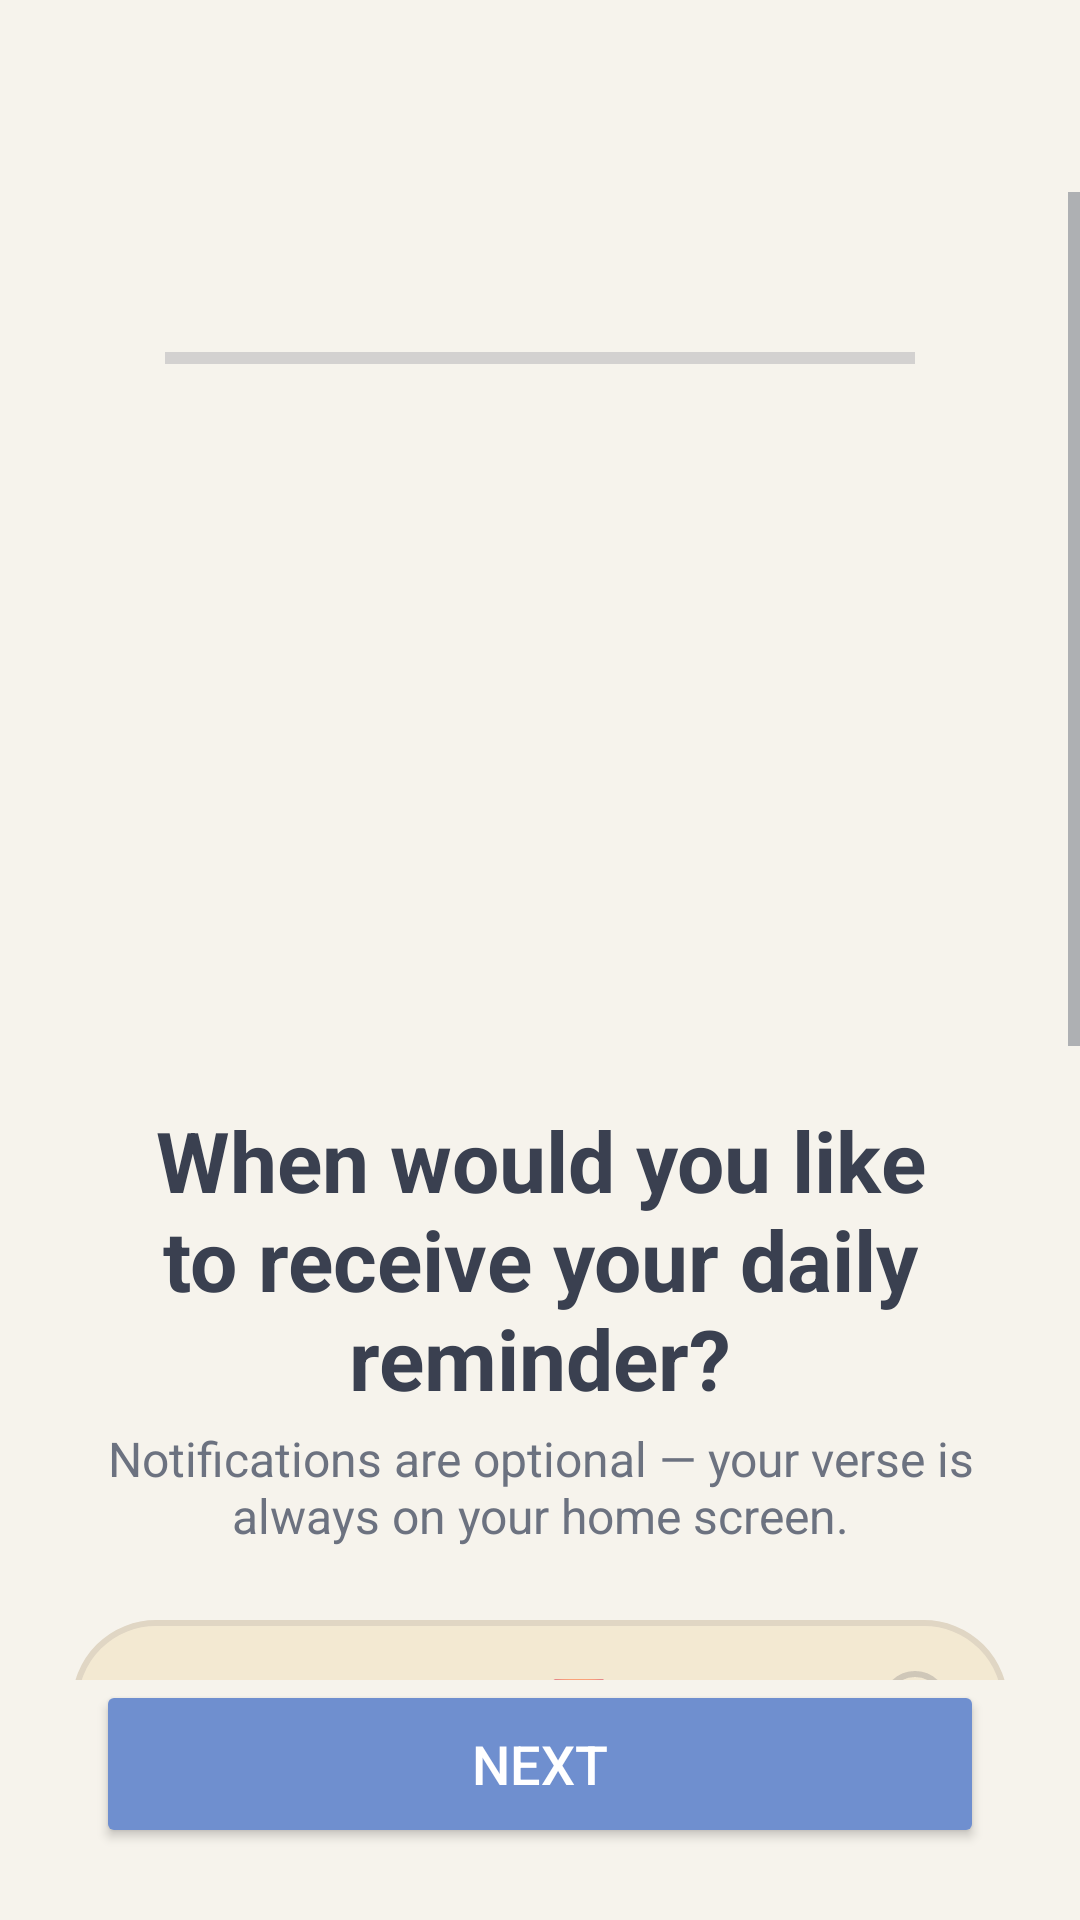

Here is an Android app screen rendered from its layout file. Give the layout XML and the strings, colors and styles it references.
<!-- AndroidManifest.xml: application theme Theme.Verset -->
<!-- res/layout/activity_notification.xml -->
<?xml version="1.0" encoding="utf-8"?>
<androidx.constraintlayout.widget.ConstraintLayout
    xmlns:android="http://schemas.android.com/apk/res/android"
    xmlns:app="http://schemas.android.com/apk/res-auto"
    android:id="@+id/root"
    android:layout_width="match_parent"
    android:layout_height="match_parent"
    android:background="@color/background_primary">

    
    <ImageButton
        android:id="@+id/btnBack"
        android:layout_width="48dp"
        android:layout_height="48dp"
        android:layout_marginStart="16dp"
        android:layout_marginTop="16dp"
        android:background="?attr/selectableItemBackgroundBorderless"
        android:src="@drawable/ic_back_black"
        android:contentDescription="Back"
        app:layout_constraintTop_toTopOf="parent"
        app:layout_constraintStart_toStartOf="parent"/>

    
    <Button
        android:id="@+id/buttonNext"
        android:layout_width="0dp"
        android:layout_height="56dp"
        android:layout_marginStart="32dp"
        android:layout_marginEnd="32dp"
        android:layout_marginBottom="24dp"
        android:text="Next"
        android:textColor="@color/white"
        android:textSize="18sp"
        android:backgroundTint="@color/accent_primary"
        app:cornerRadius="30dp"
        app:layout_constraintBottom_toBottomOf="parent"
        app:layout_constraintStart_toStartOf="parent"
        app:layout_constraintEnd_toEndOf="parent"/>

    
    <ScrollView
        android:id="@+id/scrollRoot"
        android:layout_width="0dp"
        android:layout_height="0dp"
        android:fillViewport="true"
        android:overScrollMode="never"
        app:layout_constraintTop_toBottomOf="@id/btnBack"
        app:layout_constraintBottom_toTopOf="@id/buttonNext"
        app:layout_constraintStart_toStartOf="parent"
        app:layout_constraintEnd_toEndOf="parent">

        <LinearLayout
            android:id="@+id/main"
            android:layout_width="match_parent"
            android:layout_height="wrap_content"
            android:orientation="vertical"
            android:gravity="center_horizontal"
            android:padding="24dp">

            
            <ProgressBar
                android:id="@+id/progressBar"
                style="?android:attr/progressBarStyleHorizontal"
                android:layout_width="250dp"
                android:layout_height="15dp"
                android:layout_marginTop="24dp"
                android:layout_marginBottom="24dp"
                android:max="100"
                android:progress="0" />

            
            <ImageView
                android:id="@+id/imageMascotte"
                android:layout_width="202dp"
                android:layout_height="201dp"
                android:layout_marginBottom="16dp"
                android:contentDescription="Mascotte"
                android:scaleType="centerCrop"
                android:src="@drawable/mascotte" />

            
            <TextView
                android:id="@+id/textTitle"
                android:layout_width="wrap_content"
                android:layout_height="wrap_content"
                android:text="When would you like to receive your daily reminder?"
                android:textSize="28sp"
                android:textStyle="bold"
                android:textColor="@color/text_primary"
                android:gravity="center"
                android:layout_marginBottom="4dp" />

            
            <TextView
                android:id="@+id/textSubtitle"
                android:layout_width="wrap_content"
                android:layout_height="wrap_content"
                android:text="Notifications are optional — your verse is always on your home screen."
                android:textSize="16sp"
                android:textColor="@color/text_secondary"
                android:gravity="center"
                android:layout_marginBottom="24dp" />

            
            <LinearLayout
                android:id="@+id/optionMorning"
                android:layout_width="match_parent"
                android:layout_height="56dp"
                android:layout_marginBottom="12dp"
                android:background="@drawable/bg_choice_beige_selector"
                android:gravity="center_vertical"
                android:paddingStart="24dp"
                android:paddingEnd="20dp"
                android:clickable="true"
                android:focusable="true">

                <TextView
                    android:layout_width="0dp"
                    android:layout_height="wrap_content"
                    android:layout_weight="1"
                    android:text="Morning · 8:00 AM 🌅"
                    android:textSize="16sp"
                    android:textColor="#333333" />

                <ImageView
                    android:id="@+id/radioMorning"
                    android:layout_width="22dp"
                    android:layout_height="22dp"
                    android:contentDescription="Select Morning"
                    android:src="@drawable/radio_orange_unchecked" />
            </LinearLayout>

            
            <LinearLayout
                android:id="@+id/optionAfternoon"
                android:layout_width="match_parent"
                android:layout_height="56dp"
                android:layout_marginBottom="12dp"
                android:background="@drawable/bg_choice_beige_selector"
                android:gravity="center_vertical"
                android:paddingStart="24dp"
                android:paddingEnd="20dp"
                android:clickable="true"
                android:focusable="true">

                <TextView
                    android:layout_width="0dp"
                    android:layout_height="wrap_content"
                    android:layout_weight="1"
                    android:text="Afternoon · 6:00 PM ☀️"
                    android:textSize="16sp"
                    android:textColor="#333333" />

                <ImageView
                    android:id="@+id/radioAfternoon"
                    android:layout_width="22dp"
                    android:layout_height="22dp"
                    android:contentDescription="Select Afternoon"
                    android:src="@drawable/radio_orange_unchecked" />
            </LinearLayout>

            
            <LinearLayout
                android:id="@+id/optionEvening"
                android:layout_width="match_parent"
                android:layout_height="56dp"
                android:layout_marginBottom="12dp"
                android:background="@drawable/bg_choice_beige_selector"
                android:gravity="center_vertical"
                android:paddingStart="24dp"
                android:paddingEnd="20dp"
                android:clickable="true"
                android:focusable="true">

                <TextView
                    android:layout_width="0dp"
                    android:layout_height="wrap_content"
                    android:layout_weight="1"
                    android:text="Evening · 9:00 PM 🌙"
                    android:textSize="16sp"
                    android:textColor="#333333" />

                <ImageView
                    android:id="@+id/radioEvening"
                    android:layout_width="22dp"
                    android:layout_height="22dp"
                    android:contentDescription="Select Evening"
                    android:src="@drawable/radio_orange_unchecked" />
            </LinearLayout>

            
            <LinearLayout
                android:id="@+id/optionAnytime"
                android:layout_width="match_parent"
                android:layout_height="56dp"
                android:layout_marginBottom="12dp"
                android:background="@drawable/bg_choice_beige_selector"
                android:gravity="center_vertical"
                android:paddingStart="24dp"
                android:paddingEnd="20dp"
                android:clickable="true"
                android:focusable="true">

                <TextView
                    android:layout_width="0dp"
                    android:layout_height="wrap_content"
                    android:layout_weight="1"
                    android:text="Anytime · surprise me ✨"
                    android:textSize="16sp"
                    android:textColor="#333333" />

                <ImageView
                    android:id="@+id/radioAnytime"
                    android:layout_width="22dp"
                    android:layout_height="22dp"
                    android:contentDescription="Select Anytime"
                    android:src="@drawable/radio_orange_unchecked" />
            </LinearLayout>

            
            <LinearLayout
                android:id="@+id/optionNone"
                android:layout_width="match_parent"
                android:layout_height="56dp"
                android:layout_marginBottom="12dp"
                android:background="@drawable/bg_choice_beige_selector"
                android:gravity="center_vertical"
                android:paddingStart="24dp"
                android:paddingEnd="20dp"
                android:clickable="true"
                android:focusable="true">

                <TextView
                    android:layout_width="0dp"
                    android:layout_height="wrap_content"
                    android:layout_weight="1"
                    android:text="No notifications 🔕"
                    android:textSize="16sp"
                    android:textColor="#333333" />

                <ImageView
                    android:id="@+id/radioNone"
                    android:layout_width="22dp"
                    android:layout_height="22dp"
                    android:contentDescription="Select No notifications"
                    android:src="@drawable/radio_orange_unchecked" />
            </LinearLayout>

            
            <View
                android:layout_width="match_parent"
                android:layout_height="24dp" />

        </LinearLayout>
    </ScrollView>

</androidx.constraintlayout.widget.ConstraintLayout>
<!-- resources referenced by this layout -->
<resources>
  <color name="accent_primary">#6F8FCF</color>
  <color name="background_primary">#F6F3EC</color>
  <color name="text_primary">#3A4050</color>
  <color name="text_secondary">#6C7280</color>
  <color name="white">#FFFFFFFF</color>
  <!-- drawable bg_choice_beige_selector (drawable) -->
  <?xml version="1.0" encoding="utf-8"?>
  <selector xmlns:android="http://schemas.android.com/apk/res/android">
  
      
      <item android:state_checked="true">
          <shape android:shape="rectangle">
              <solid android:color="#F3E9D2"/>
              <stroke android:width="2dp" android:color="#FF6A00"/>
              <corners android:radius="28dp"/>
          </shape>
      </item>
  
      
      <item>
          <shape android:shape="rectangle">
              <solid android:color="#F3E9D2"/>
              <stroke android:width="2dp" android:color="#E0D6C4"/>
              <corners android:radius="28dp"/>
          </shape>
      </item>
  
  </selector>
  <!-- drawable radio_orange_unchecked (drawable) -->
  <?xml version="1.0" encoding="utf-8"?>
  <shape xmlns:android="http://schemas.android.com/apk/res/android"
      android:shape="oval">
      <size android:width="22dp" android:height="22dp"/>
      <stroke android:width="2dp" android:color="#CFC7B8"/>
      <solid android:color="@android:color/transparent"/>
  </shape>
  <style name="Theme.Verset" parent="Base.Theme.Verset" />
  <style name="Base.Theme.Verset" parent="Theme.Material3.DayNight.NoActionBar">
  
          <item name="colorPrimary">@color/accent_primary</item>
          <item name="colorOnPrimary">@color/white</item>
  
          <item name="android:colorBackground">@color/background_primary</item>
          <item name="colorSurface">@color/card_background</item>
          <item name="colorOnSurface">@color/text_primary</item>
  
          <item name="android:statusBarColor">@color/background_primary</item>
          <item name="android:navigationBarColor">@color/background_primary</item>
  
          <item name="android:windowLightStatusBar">true</item>
  
          <item name="android:textColorPrimary">@color/text_primary</item>
          <item name="android:textColorSecondary">@color/text_secondary</item>
  
      </style>
  <color name="card_background">#FFFFFF</color>
</resources>
